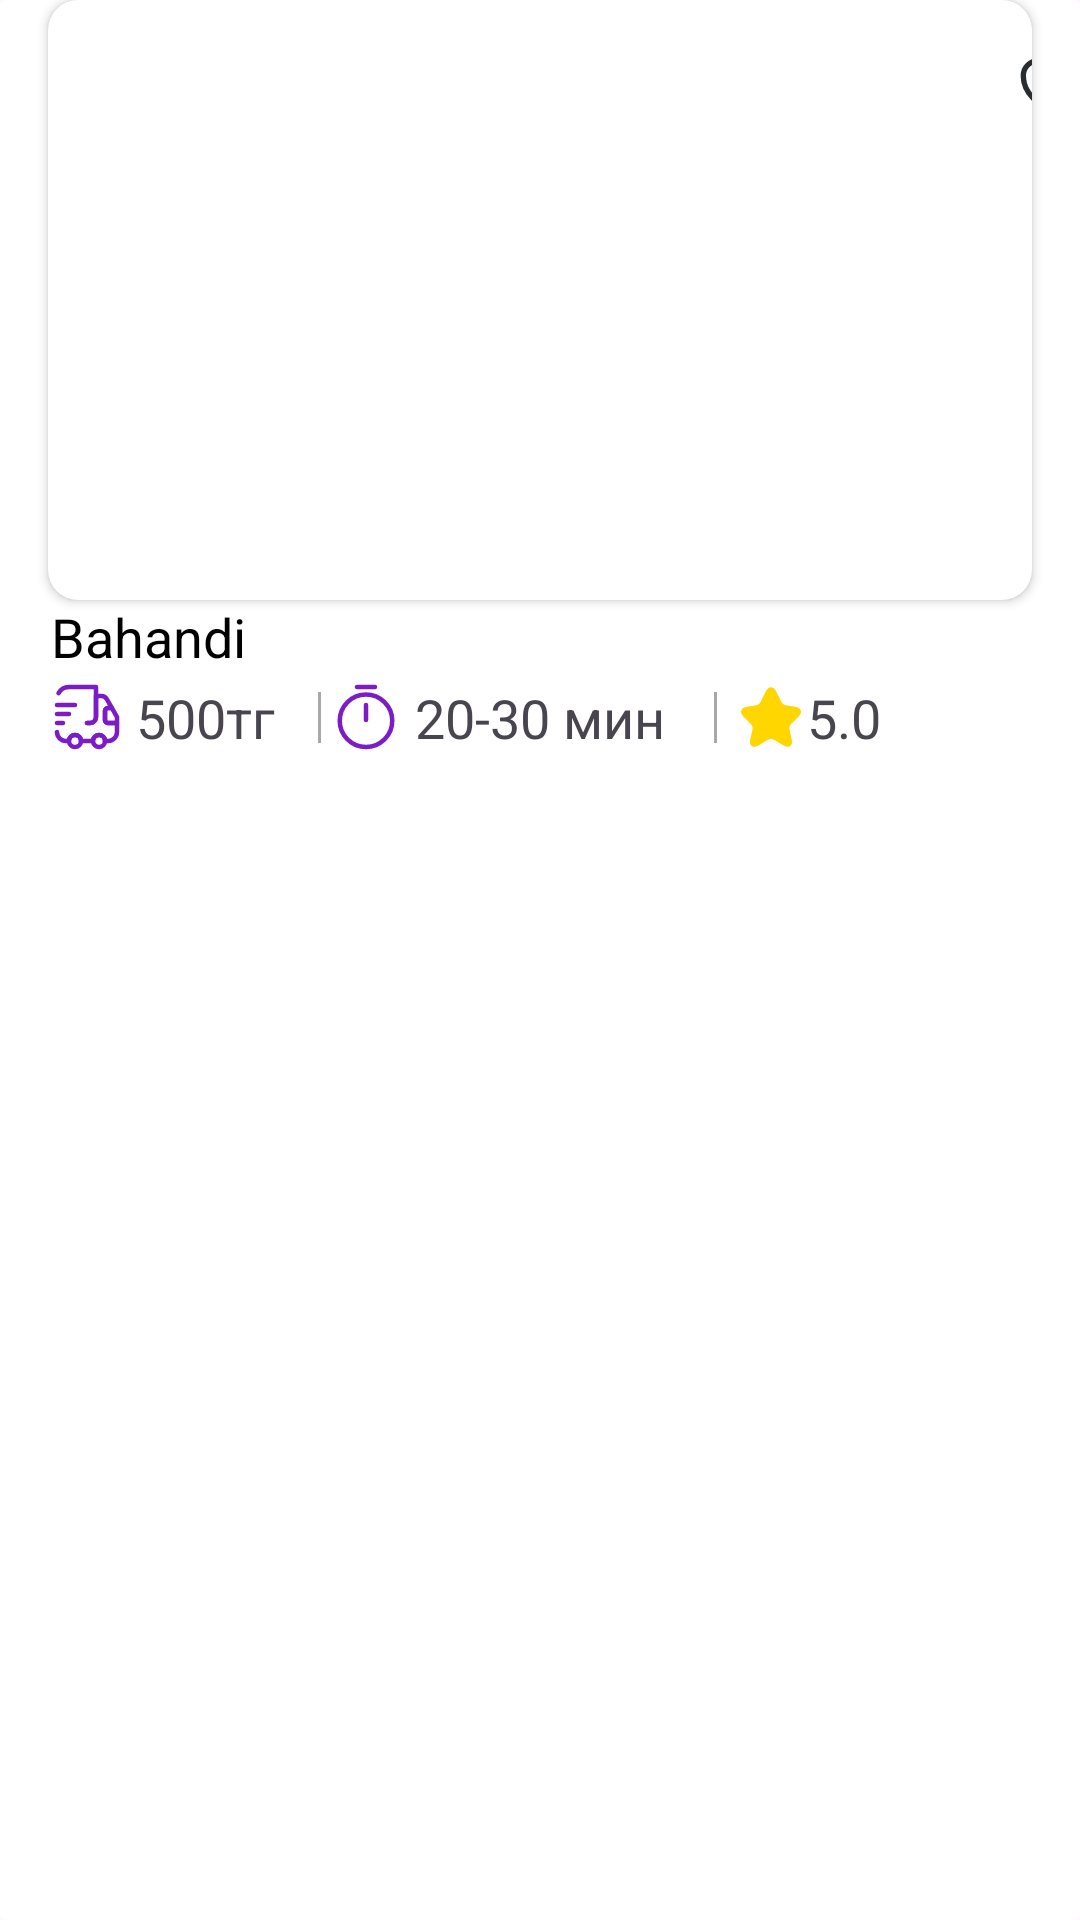

Produce the Android XML layout that renders to this screen, including the resource entries it uses.
<!-- AndroidManifest.xml: application theme Theme.Restaurant_Project -->
<!-- res/layout/food_item.xml -->
<?xml version="1.0" encoding="utf-8"?>
<androidx.cardview.widget.CardView
    android:backgroundTint="@color/white"
    android:layout_marginBottom="16dp"
    xmlns:android="http://schemas.android.com/apk/res/android"
    android:layout_width="match_parent"
    app:cardElevation="0dp"
    android:layout_height="wrap_content"
    xmlns:app="http://schemas.android.com/apk/res-auto"
    android:layout_margin="10dp">

    <androidx.cardview.widget.CardView
        app:cardCornerRadius="10dp"
        android:layout_marginStart="16dp"
        android:layout_marginEnd="16dp"
        android:layout_marginBottom="16dp"
        android:layout_width="match_parent"
        android:layout_height="wrap_content">
        <ImageView
            android:id="@+id/home_food_image"
            android:scaleType="centerCrop"
            android:layout_width="match_parent"
            android:layout_height="200dp"/>

        <ImageView
            android:id="@+id/heart_photoForFavFragment"
            android:layout_width="38dp"
            android:layout_height="38dp"
            android:layout_marginStart="315dp"
            android:layout_marginTop="8dp"
            android:background="@drawable/heart_photo" />

    </androidx.cardview.widget.CardView>

    <TextView
        android:id="@+id/restaurant_name"
        android:textColor="@color/black"
        android:layout_marginStart="17dp"
        android:text="Bahandi"
        android:textSize="18sp"
        android:layout_marginTop="200dp"
        android:layout_width="match_parent"
        android:layout_height="wrap_content"/>
    <LinearLayout
        android:layout_marginTop="225dp"
        android:orientation="horizontal"
        android:layout_width="match_parent"
        android:layout_height="wrap_content">

        <TextView
            android:id="@+id/how_mush_money_int"
            android:layout_width="90dp"
            android:layout_height="wrap_content"
            android:layout_marginStart="17dp"
            android:layout_marginTop="2dp"
            android:text=" 500тг"
            android:textSize="18sp"
            app:drawableLeftCompat="@drawable/car_text"
            app:drawableRightCompat="@drawable/line_3" />
        <TextView
            android:id="@+id/time_to_ready_string"
            android:layout_marginTop="2dp"
            android:text=" 20-30 мин"
            android:textSize="18sp"
            android:layout_marginStart="3dp"
            android:layout_width="135dp"
            android:paddingEnd="6dp"
            android:layout_height="wrap_content"
            app:drawableLeftCompat="@drawable/timer"
            app:drawableRightCompat="@drawable/line_3" />
        <TextView
            android:id="@+id/star_rating_string"
            android:layout_marginTop="2dp"
            android:textSize="18sp"
            android:text="5.0"
            android:layout_width="80dp"
            android:layout_height="wrap_content"
            app:drawableLeftCompat="@drawable/star" />
    </LinearLayout>

</androidx.cardview.widget.CardView>
<!-- resources referenced by this layout -->
<resources>
  <!-- drawable car_text: vector/xml drawable (drawable, 2644 chars, omitted) -->
  <!-- drawable heart_photo (drawable) -->
  <vector xmlns:android="http://schemas.android.com/apk/res/android"
      android:width="32dp"
      android:height="32dp"
      android:viewportWidth="32"
      android:viewportHeight="32">
      <path
          android:pathData="M16,16m-16,0a16,16 0,1 1,32 0a16,16 0,1 1,-32 0"
          android:fillColor="#ffffff"
          android:fillAlpha="0.8"/>
      <path
          android:pathData="M16.465,23.608C16.21,23.698 15.79,23.698 15.535,23.608C13.36,22.865 8.5,19.767 8.5,14.517C8.5,12.2 10.368,10.325 12.67,10.325C14.035,10.325 15.243,10.985 16,12.005C16.757,10.985 17.972,10.325 19.33,10.325C21.632,10.325 23.5,12.2 23.5,14.517C23.5,19.767 18.64,22.865 16.465,23.608Z"
          android:strokeLineJoin="round"
          android:strokeWidth="1.5"
          android:fillColor="#00000000"
          android:strokeColor="#292D32"
          android:strokeLineCap="round"/>
  </vector>
  <!-- drawable line_3 (drawable) -->
  <vector xmlns:android="http://schemas.android.com/apk/res/android"
      android:width="1dp"
      android:height="17dp"
      android:viewportWidth="1"
      android:viewportHeight="17">
      <path
          android:strokeWidth="1"
          android:pathData="M0.5,0L0.5,17"
          android:fillColor="#00000000"
          android:strokeColor="#A8A8A8"/>
  </vector>
  <!-- drawable star (drawable) -->
  <vector xmlns:android="http://schemas.android.com/apk/res/android"
      android:width="24dp"
      android:height="24dp"
      android:viewportWidth="24"
      android:viewportHeight="24">
      <path
          android:pathData="M13.73,3.51L15.49,7.03C15.73,7.52 16.37,7.99 16.91,8.08L20.1,8.61C22.14,8.95 22.62,10.43 21.15,11.89L18.67,14.37C18.25,14.79 18.02,15.6 18.15,16.18L18.86,19.25C19.42,21.68 18.13,22.62 15.98,21.35L12.99,19.58C12.45,19.26 11.56,19.26 11.01,19.58L8.02,21.35C5.88,22.62 4.58,21.67 5.14,19.25L5.85,16.18C5.98,15.6 5.75,14.79 5.33,14.37L2.85,11.89C1.39,10.43 1.86,8.95 3.9,8.61L7.09,8.08C7.62,7.99 8.26,7.52 8.5,7.03L10.26,3.51C11.22,1.6 12.78,1.6 13.73,3.51Z"
          android:fillColor="#FFD600"/>
  </vector>
  <!-- drawable timer (drawable) -->
  <vector xmlns:android="http://schemas.android.com/apk/res/android"
      android:width="24dp"
      android:height="24dp"
      android:viewportWidth="24"
      android:viewportHeight="24">
      <path
          android:pathData="M20.75,13.25C20.75,18.08 16.83,22 12,22C7.17,22 3.25,18.08 3.25,13.25C3.25,8.42 7.17,4.5 12,4.5C16.83,4.5 20.75,8.42 20.75,13.25Z"
          android:strokeLineJoin="round"
          android:strokeWidth="1.5"
          android:fillColor="#00000000"
          android:strokeColor="#7B1CC6"
          android:strokeLineCap="round"/>
      <path
          android:pathData="M12,8V13"
          android:strokeLineJoin="round"
          android:strokeWidth="1.5"
          android:fillColor="#00000000"
          android:strokeColor="#7B1CC6"
          android:strokeLineCap="round"/>
      <path
          android:pathData="M9,2H15"
          android:strokeLineJoin="round"
          android:strokeWidth="1.5"
          android:fillColor="#00000000"
          android:strokeColor="#7B1CC6"
          android:strokeLineCap="round"/>
  </vector>
  <style name="Theme.Restaurant_Project" parent="Base.Theme.Restaurant_Project" />
  <style name="Base.Theme.Restaurant_Project" parent="Theme.Material3.DayNight.NoActionBar">
          
          
      </style>
  <!-- not gathered from this repository: default colours our renderer supplied (Android Studio template values) -->
  <color name="black">#FF000000</color>
  <color name="white">#FFFFFFFF</color>
</resources>
